Photos from the image-classification dataset "3. Cropped Dataset" in the GitHub repository leonprietobailo/msc-cv-thesis. Its 2 classes are: defective front, ok front.

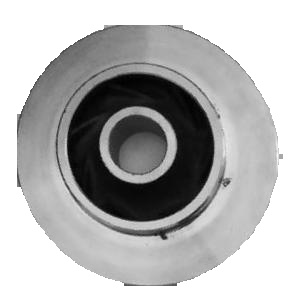
Label: defective front

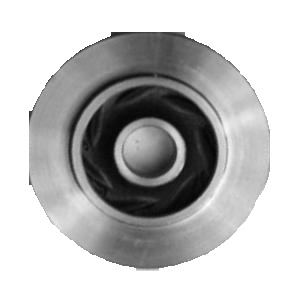
Label: ok front

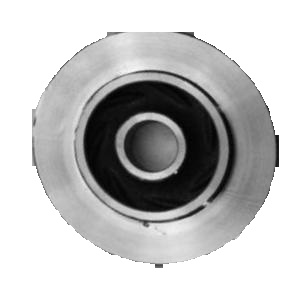
Label: defective front

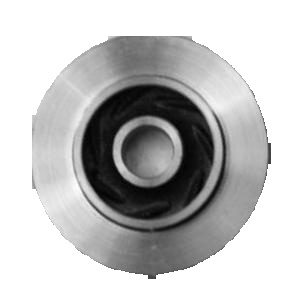
Label: ok front

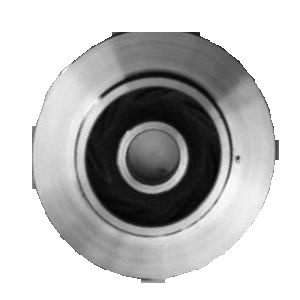
Label: defective front
